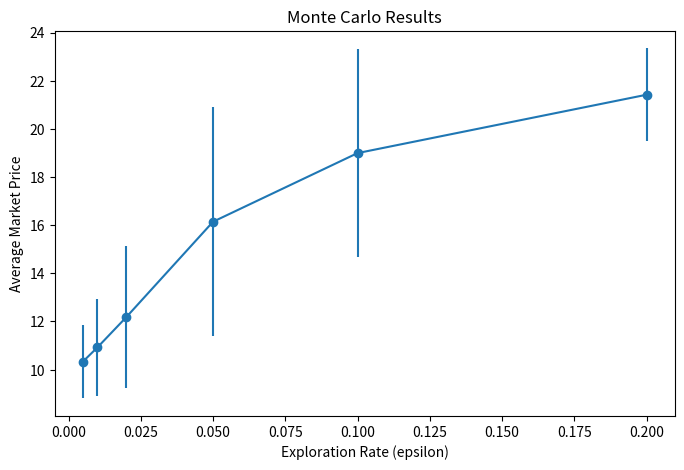

The script that saved this image:
import numpy as np
import pandas as pd
import matplotlib.pyplot as plt
import os

os.makedirs("figures", exist_ok=True)

market_size = 100
cost = 10
T = 2000

price_grid = np.arange(10,50)

alpha = 0.1

runs = 100

epsilons = [0.005,0.01,0.02,0.05,0.1,0.2]


def demand(price_i, price_j):

    if price_i < price_j:
        return market_size
    elif price_i == price_j:
        return market_size/2
    else:
        return 0


def profit(price_i, price_j):

    q = demand(price_i, price_j)
    return (price_i - cost) * q


def simulate(epsilon):

    Q1 = {p:0 for p in price_grid}
    Q2 = {p:0 for p in price_grid}

    prices = []

    for t in range(T):

        if np.random.rand() < epsilon:
            p1 = np.random.choice(price_grid)
        else:
            p1 = max(Q1,key=Q1.get)

        if np.random.rand() < epsilon:
            p2 = np.random.choice(price_grid)
        else:
            p2 = max(Q2,key=Q2.get)

        prof1 = profit(p1,p2)
        prof2 = profit(p2,p1)

        Q1[p1] += alpha*(prof1 - Q1[p1])
        Q2[p2] += alpha*(prof2 - Q2[p2])

        prices.append((p1+p2)/2)

    return np.mean(prices)


mean_prices = []
std_prices = []

for epsilon in epsilons:

    results = []

    for r in range(runs):

        avg_price = simulate(epsilon)

        results.append(avg_price)

    mean_prices.append(np.mean(results))
    std_prices.append(np.std(results))


plt.figure(figsize=(8,5))

plt.errorbar(epsilons,mean_prices,yerr=std_prices,marker="o")

plt.xlabel("Exploration Rate (epsilon)")
plt.ylabel("Average Market Price")

plt.title("Monte Carlo Results")

plt.savefig("figures/monte_carlo_results.png")

plt.show()
